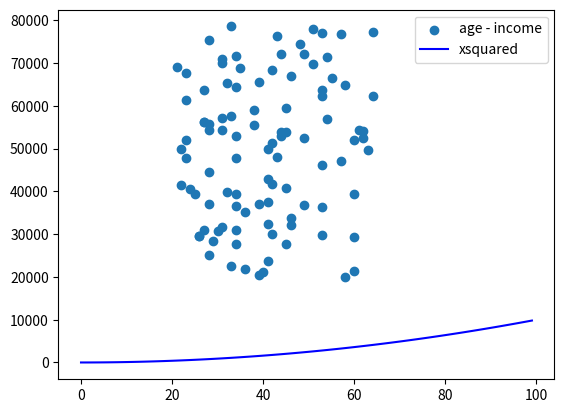

The matplotlib source for this figure:
# Distribution of ages and salaries
# Author: Daniel Gonzalez

import numpy as np
import matplotlib.pyplot as plt


# variables: 
minSalary = 20000
maxSalary = 80000
increment = 5000
minAge = 21
maxAge = 65

np.random.seed(1)
# Making same results each time

salaries = np.random.randint(minSalary, maxSalary, 100)
ages = np.random.randint(minAge, maxAge, 100)
#10 random salaries and ages
plt.scatter(ages, salaries, label="age - income")


x = np.arange(100)
y = x**2
z = x + 2
# range of x and x square
plt.plot(x, y, label="xsquared", color="blue")

plt.legend()
plt.show()